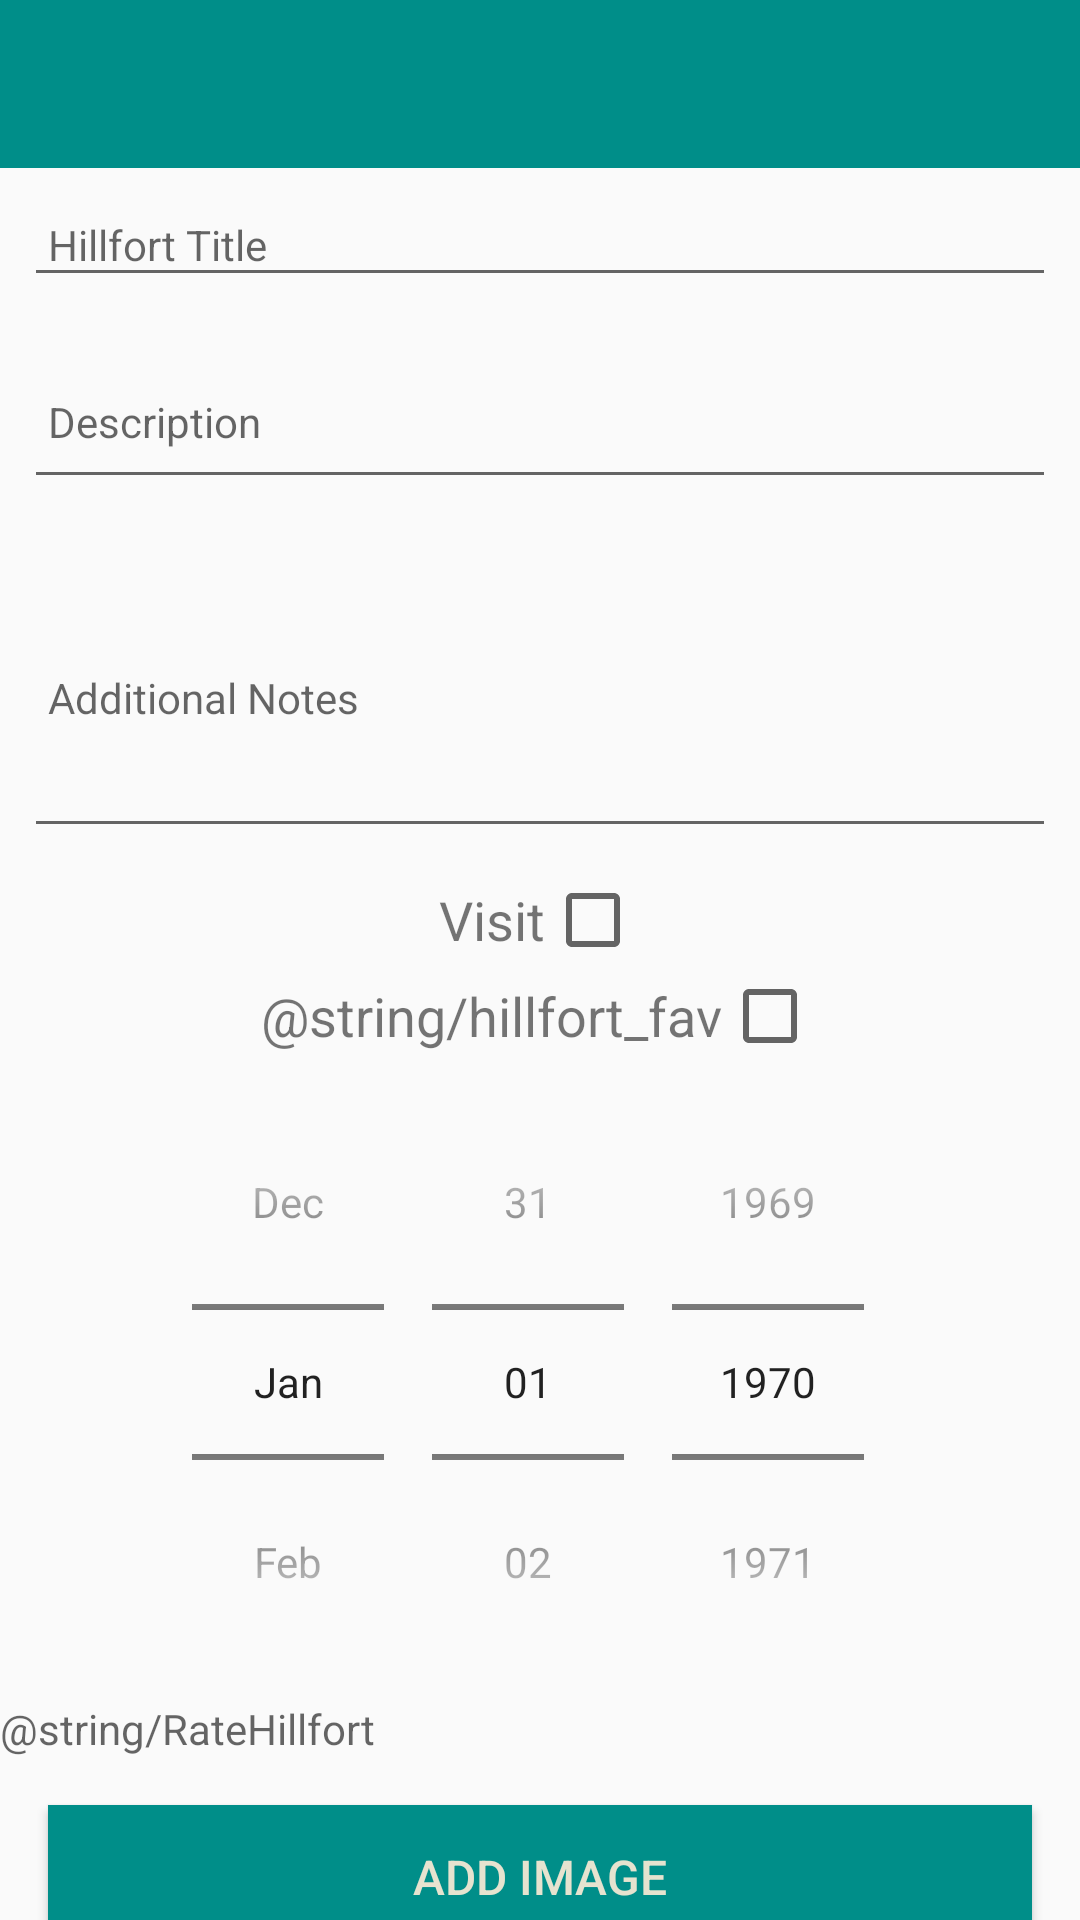

This screen was rendered from an Android layout file. Write that file and the resources it references.
<!-- AndroidManifest.xml: application theme AppTheme -->
<!-- res/layout/activity_hillfort.xml -->
<?xml version="1.0" encoding="utf-8"?>
<androidx.constraintlayout.widget.ConstraintLayout xmlns:android="http://schemas.android.com/apk/res/android"
    xmlns:app="http://schemas.android.com/apk/res-auto"
    xmlns:tools="http://schemas.android.com/tools"
    android:layout_width="match_parent"
    android:layout_height="match_parent"
    tools:context=".views.hillfort.HillfortActivity">

    <RelativeLayout
        android:layout_width="match_parent"
        android:layout_height="wrap_content">

        <com.google.android.material.appbar.AppBarLayout
            android:id="@+id/appBarLayout"
            android:layout_width="match_parent"
            android:layout_height="wrap_content"
            android:background="@color/colorAccent"
            android:fitsSystemWindows="true"
            app:elevation="0dip"
            app:theme="@style/ThemeOverlay.AppCompat.Dark.ActionBar">

            <androidx.appcompat.widget.Toolbar
                android:id="@+id/toolbarAdd"
                android:layout_width="match_parent"
                android:layout_height="wrap_content"
                app:titleTextColor="@color/colorPrimary"/>
        </com.google.android.material.appbar.AppBarLayout>

        <androidx.core.widget.NestedScrollView
            android:layout_width="match_parent"
            android:layout_height="match_parent"
            android:layout_below="@id/appBarLayout"
            android:fillViewport="true">

            <LinearLayout
                android:layout_width="match_parent"
                android:layout_height="wrap_content"
                android:orientation="vertical">

                <com.google.android.material.textfield.TextInputEditText
                    android:id="@+id/hillfortTitle"
                    android:layout_width="match_parent"
                    android:layout_height="wrap_content"
                    android:layout_margin="8dp"
                    android:hint="@string/hint_hillfortTitle"
                    android:inputType="text"
                    android:maxLength="25"
                    android:maxLines="1"
                    android:padding="8dp"
                    android:textColor="@color/colorPrimaryDark"
                    android:textSize="14sp"/>

                <com.google.android.material.textfield.TextInputEditText
                    android:id="@+id/description"
                    android:layout_width="match_parent"
                    android:layout_height="wrap_content"
                    android:layout_margin="8dp"
                    android:hint="@string/hint_hillfortDescription"
                    android:inputType="textMultiLine"
                    android:lines="2"
                    android:maxLines="6"
                    android:scrollbars="vertical"
                    android:padding="8dp"
                    android:textColor="@color/colorPrimaryDark"
                    android:textSize="14sp"/>

                <com.google.android.material.textfield.TextInputEditText
                    android:id="@+id/notes"
                    android:layout_width="match_parent"
                    android:layout_height="wrap_content"
                    android:layout_margin="8dp"
                    android:hint="@string/hint_hillfortNotes"
                    android:inputType="textMultiLine"
                    android:lines="5"
                    android:maxLines="6"
                    android:scrollbars="vertical"
                    android:padding="8dp"
                    android:textColor="@color/colorPrimaryDark"
                    android:textSize="14sp"/>

                <RelativeLayout
                    android:layout_width="match_parent"
                    android:layout_height="wrap_content"
                    android:gravity="center">
                    <TextView
                        android:id="@+id/visited_label"
                        android:layout_width="wrap_content"
                        android:layout_height="wrap_content"
                        android:text="@string/hillfort_card_visit"
                        android:textSize="18sp"
                        android:layout_centerVertical="true"/>

                    <CheckBox
                        android:id="@+id/visit"
                        android:layout_width="wrap_content"
                        android:layout_height="wrap_content"
                        android:layout_toRightOf="@id/visited_label"/>
                </RelativeLayout>

              <RelativeLayout
                android:layout_width="match_parent"
                android:layout_height="wrap_content"
                android:gravity="center">
                <TextView
                  android:id="@+id/favLabel"
                  android:layout_width="wrap_content"
                  android:layout_height="wrap_content"
                  android:text="@string/hillfort_fav"
                  android:textSize="18sp"
                  android:layout_centerVertical="true"/>

                <CheckBox
                  android:id="@+id/fav"
                  android:layout_width="wrap_content"
                  android:layout_height="wrap_content"
                  android:layout_toRightOf="@id/favLabel"/>
              </RelativeLayout>

                <DatePicker
                    android:id="@+id/date_visited"
                    android:layout_width="wrap_content"
                    android:layout_height="wrap_content"
                    android:datePickerMode="spinner"
                    android:layout_gravity="center"
                    android:calendarViewShown="false"/>

                <TextView
                  android:layout_width="match_parent"
                  android:layout_height="match_parent"
                  android:id="@+id/rating"
                  android:hint="@string/RateHillfort"
                  android:inputType="number"
                  />

                <Button
                    android:id="@+id/chooseImage"
                    android:layout_width="match_parent"
                    android:layout_height="wrap_content"
                    android:layout_margin="16dp"
                    android:background="@color/colorAccent"
                    android:paddingBottom="8dp"
                    android:paddingTop="8dp"
                    android:text="@string/button_addImage"
                    android:textColor="@color/colorPrimary"
                    android:textSize="16sp"/>

                <androidx.recyclerview.widget.RecyclerView
                    android:id="@+id/hillfortImageGallery"
                    app:layout_behavior="@string/appbar_scrolling_view_behavior"
                    android:layout_width="match_parent"
                    android:layout_height="wrap_content"/>

                <Button
                    android:id="@+id/hillfortLocation"
                    android:layout_width="match_parent"
                    android:layout_height="wrap_content"
                    android:layout_margin="16dp"
                    android:background="@color/colorAccent"
                    android:paddingBottom="8dp"
                    android:paddingTop="8dp"
                    android:stateListAnimator="@null"
                    android:text="@string/button_setLocation"
                    android:textColor="@color/colorPrimary"
                    android:textSize="16sp"/>

                <Button
                    android:id="@+id/btnAdd"
                    android:layout_width="match_parent"
                    android:layout_height="wrap_content"
                    android:layout_margin="16dp"
                    android:background="@color/colorAccent"
                    android:paddingBottom="8dp"
                    android:paddingTop="8dp"
                    android:stateListAnimator="@null"
                    android:text="@string/button_addHillfort"
                    android:textColor="@color/colorPrimary"
                    android:textSize="16sp"/>

            </LinearLayout>
        </androidx.core.widget.NestedScrollView>

    </RelativeLayout>

</androidx.constraintlayout.widget.ConstraintLayout>
<!-- resources referenced by this layout -->
<resources>
  <color name="colorAccent">#008E89</color>
  <color name="colorPrimary">#E6E3CF</color>
  <color name="colorPrimaryDark">#000000</color>
  <string name="button_addHillfort">Add Hillfort</string>
  <string name="button_addImage">Add Image</string>
  <string name="button_setLocation">Set Location</string>
  <string name="hillfort_card_visit">Visit</string>
  <string name="hint_hillfortDescription">Description </string>
  <string name="hint_hillfortNotes">Additional Notes</string>
  <string name="hint_hillfortTitle">Hillfort Title</string>
  <style name="AppTheme" parent="Theme.AppCompat.Light.NoActionBar">
      
      <item name="colorPrimary">@color/colorPrimary</item>
      <item name="colorPrimaryDark">@color/colorPrimaryDark</item>
      <item name="colorAccent">@color/colorAccent</item>
      <item name="preferenceTheme">@style/PreferenceThemeOverlay</item>
    </style>
</resources>
